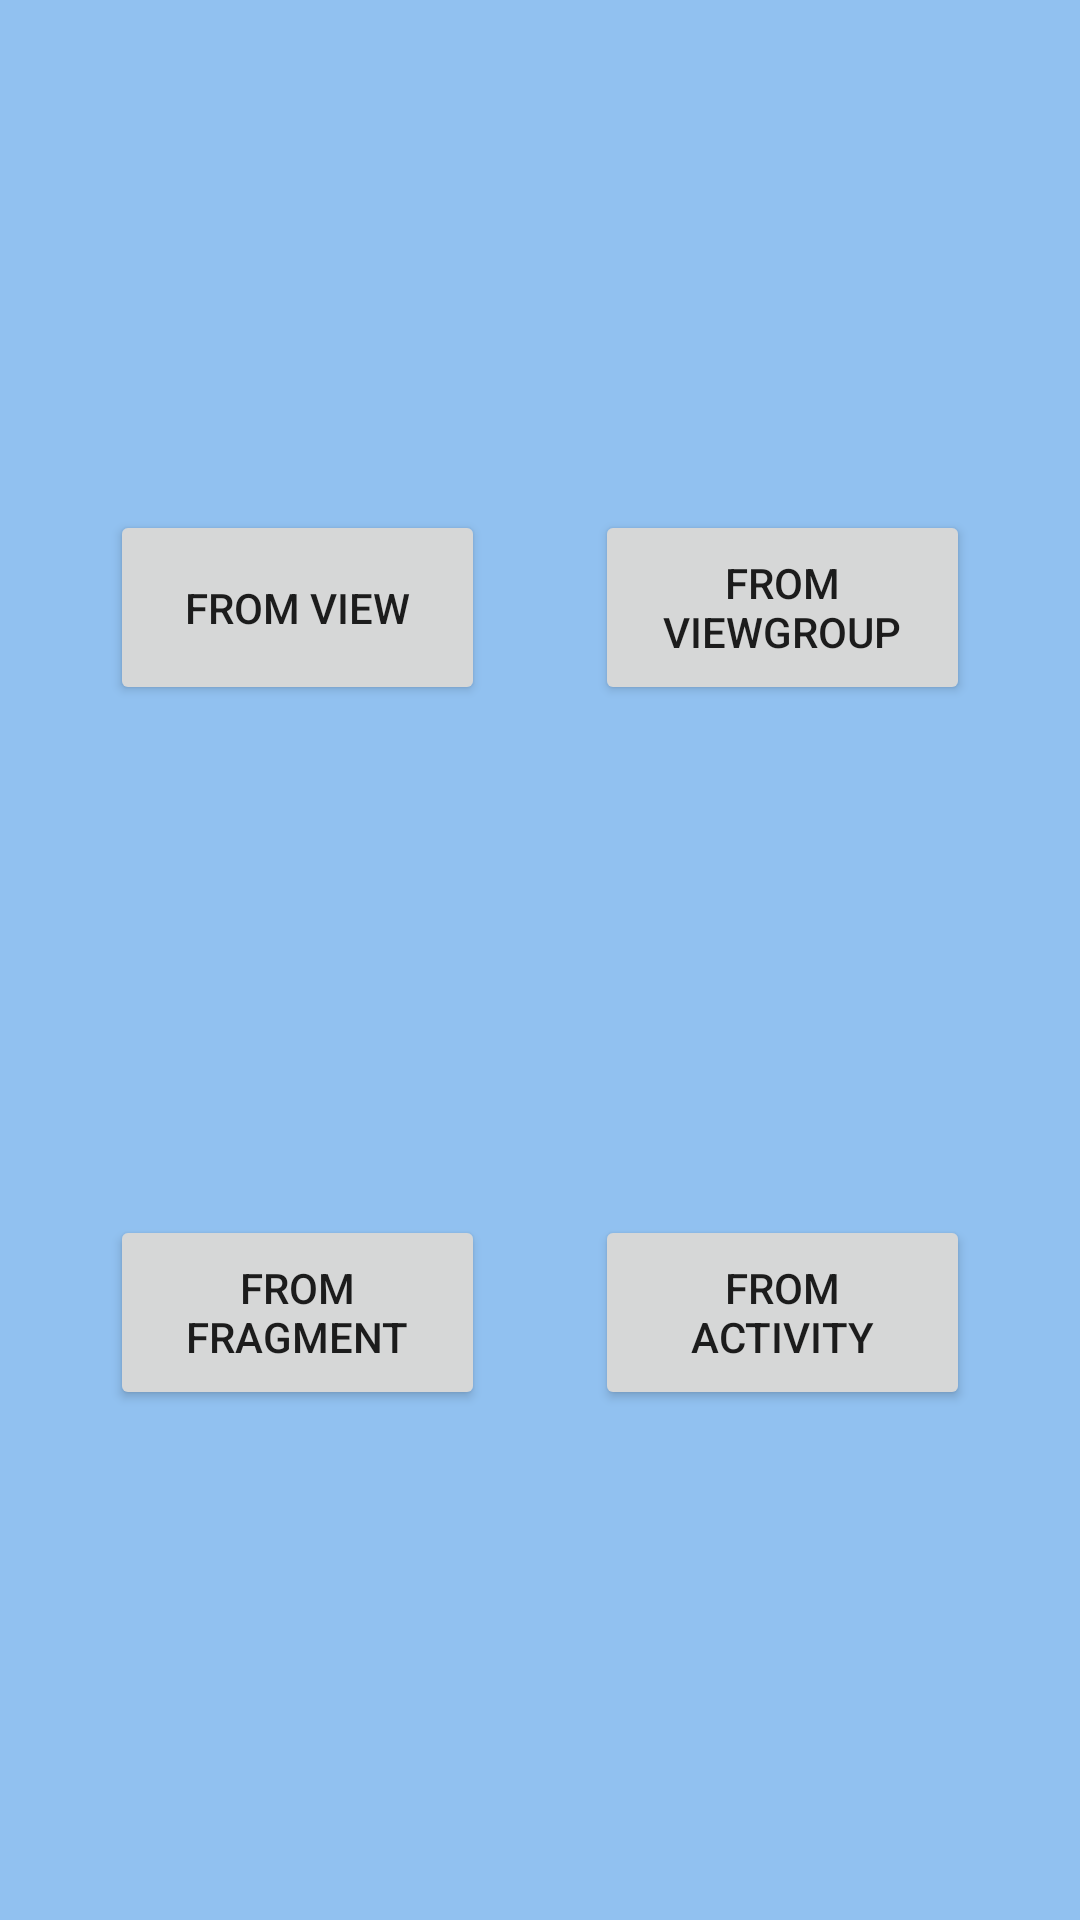

Android layout source for this screen:
<!-- AndroidManifest.xml: application theme AppTheme -->
<!-- res/layout/fragment_sender.xml -->
<?xml version="1.0" encoding="utf-8"?>
<android.support.constraint.ConstraintLayout xmlns:android="http://schemas.android.com/apk/res/android"
    xmlns:app="http://schemas.android.com/apk/res-auto"
    xmlns:tools="http://schemas.android.com/tools"
    android:layout_width="match_parent"
    android:layout_height="match_parent"
    android:background="@color/colorLightBlue"
    tools:context=".FragmentSender">

    <Button
        android:id="@+id/view_btn"
        android:layout_width="125dp"
        android:layout_height="65dp"
        android:gravity="center"
        android:onClick="onClick"
        android:text="From View"
        app:layout_constraintBottom_toTopOf="@id/fragment_btn"
        app:layout_constraintEnd_toStartOf="@+id/viewgroup_btn"
        app:layout_constraintStart_toStartOf="parent"
        app:layout_constraintTop_toTopOf="parent" />

    <Button
        android:id="@+id/viewgroup_btn"
        android:layout_width="125dp"
        android:layout_height="65dp"
        android:gravity="center"
        android:onClick="onClick"
        android:text="From ViewGroup"
        app:layout_constraintBottom_toTopOf="@+id/activity_btn"
        app:layout_constraintEnd_toEndOf="parent"
        app:layout_constraintStart_toEndOf="@+id/view_btn"
        app:layout_constraintTop_toTopOf="parent" />

    <Button
        android:id="@+id/fragment_btn"
        android:layout_width="125dp"
        android:layout_height="65dp"
        android:gravity="center"
        android:onClick="onClick"
        android:text="From Fragment"
        app:layout_constraintBottom_toBottomOf="parent"
        app:layout_constraintEnd_toStartOf="@id/activity_btn"
        app:layout_constraintStart_toStartOf="parent"
        app:layout_constraintTop_toBottomOf="@id/view_btn" />

    <Button
        android:id="@+id/activity_btn"
        android:layout_width="125dp"
        android:layout_height="65dp"
        android:gravity="center"
        android:onClick="onClick"
        android:text="From Activity"
        app:layout_constraintBottom_toBottomOf="parent"
        app:layout_constraintEnd_toEndOf="parent"
        app:layout_constraintStart_toEndOf="@+id/fragment_btn"
        app:layout_constraintTop_toBottomOf="@+id/viewgroup_btn" />

</android.support.constraint.ConstraintLayout>
<!-- resources referenced by this layout -->
<resources>
  <color name="colorLightBlue">#91C1F0</color>
  <style name="AppTheme" parent="Theme.AppCompat.Light.DarkActionBar">
          
      </style>
</resources>
